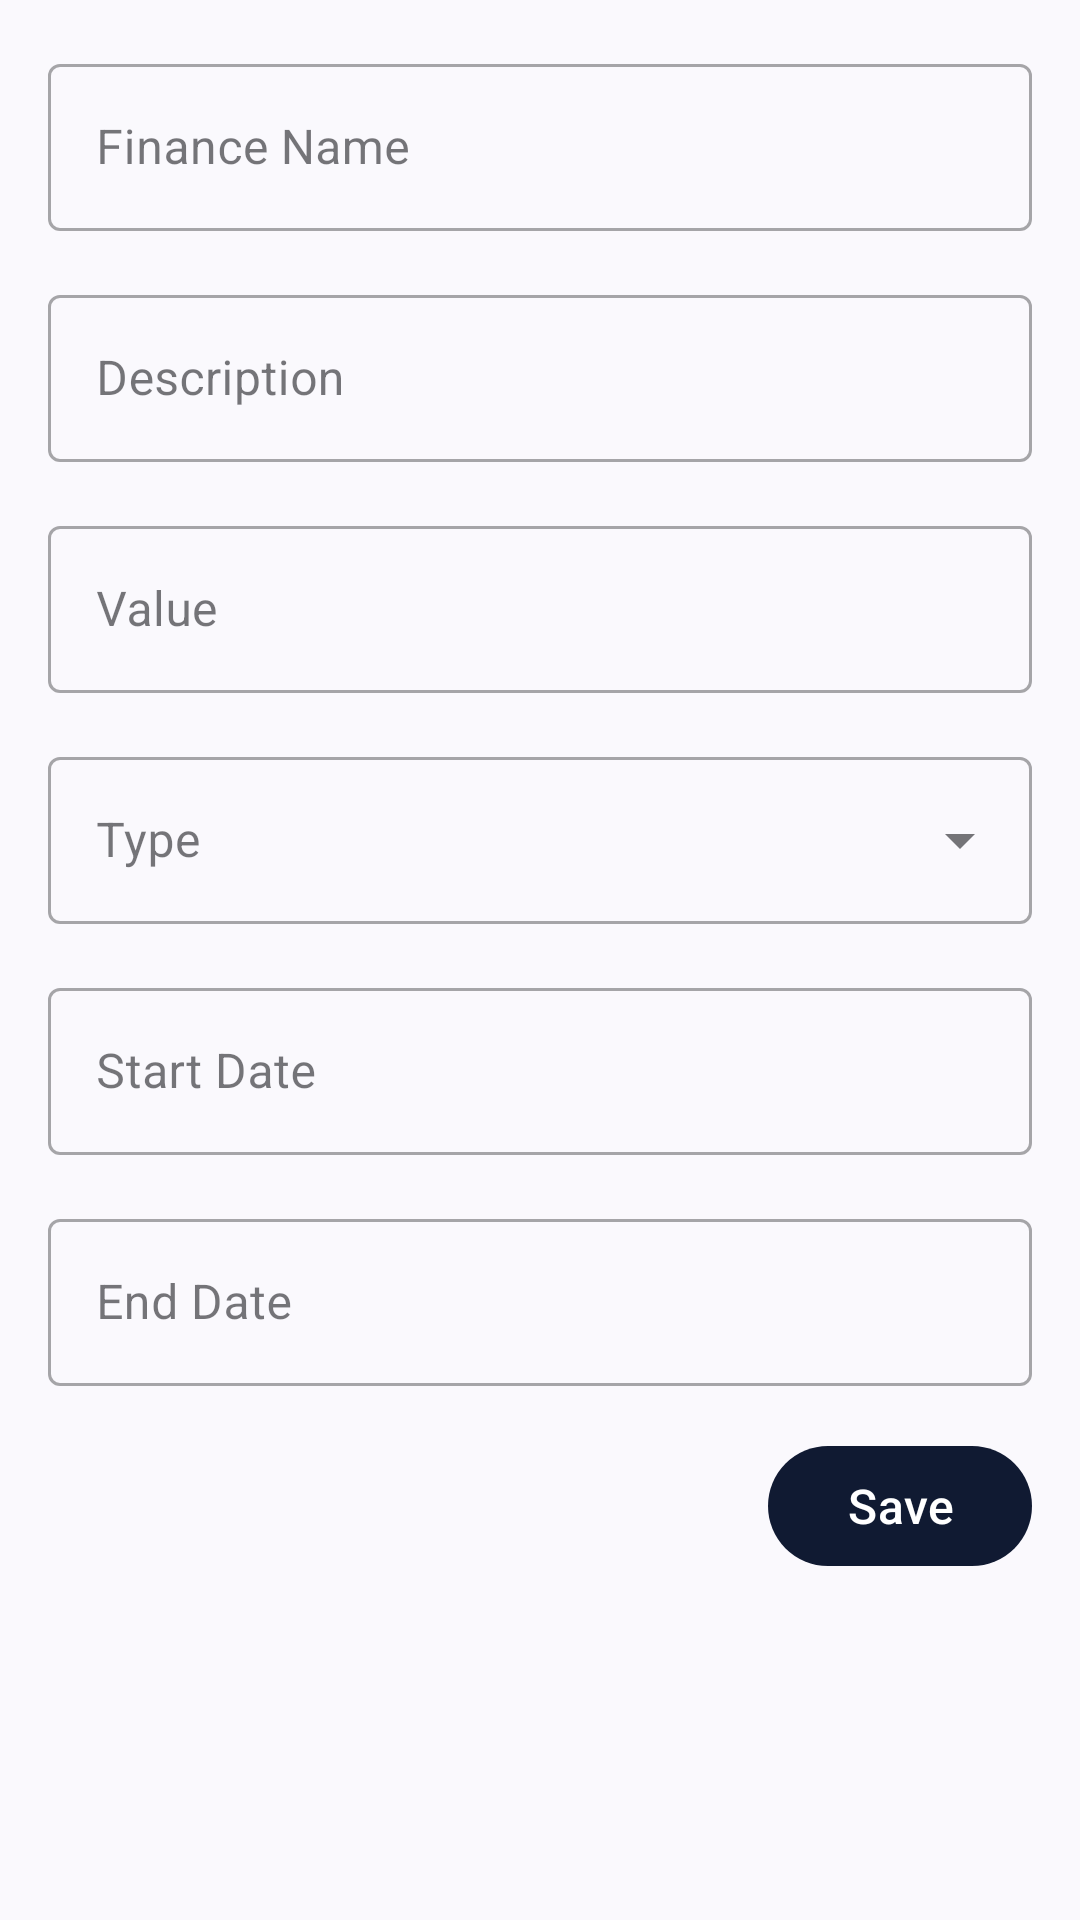

Layout XML and referenced resources for this Android screen:
<!-- AndroidManifest.xml: application theme Base.Theme.FitFinance -->
<!-- res/layout/fragment_finance_details.xml -->
<?xml version="1.0" encoding="utf-8"?>
<androidx.constraintlayout.widget.ConstraintLayout xmlns:android="http://schemas.android.com/apk/res/android"
    xmlns:app="http://schemas.android.com/apk/res-auto"
    xmlns:tools="http://schemas.android.com/tools"
    android:layout_width="match_parent"
    android:layout_height="match_parent"
    android:paddingBottom="@dimen/base_margin"
    tools:context=".presentation.ui.financedetails.FinanceDetailsFragment">

    <com.google.android.material.textfield.TextInputLayout
        android:id="@+id/til_finance_name"
        style="@style/Widget.MaterialComponents.TextInputLayout.OutlinedBox"
        android:layout_width="match_parent"
        android:layout_height="wrap_content"
        android:layout_margin="@dimen/base_margin"
        app:layout_constraintEnd_toEndOf="parent"
        app:layout_constraintStart_toStartOf="parent"
        app:layout_constraintTop_toTopOf="parent">

        <com.google.android.material.textfield.TextInputEditText
            android:layout_width="match_parent"
            android:layout_height="wrap_content"
            android:hint="@string/txt_hint_finance_name" />
    </com.google.android.material.textfield.TextInputLayout>

    <com.google.android.material.textfield.TextInputLayout
        android:id="@+id/til_finance_description"
        style="@style/Widget.MaterialComponents.TextInputLayout.OutlinedBox"
        android:layout_width="match_parent"
        android:layout_height="wrap_content"
        android:layout_margin="@dimen/base_margin"
        app:layout_constraintEnd_toEndOf="parent"
        app:layout_constraintStart_toStartOf="parent"
        app:layout_constraintTop_toBottomOf="@id/til_finance_name">

        <com.google.android.material.textfield.TextInputEditText
            android:layout_width="match_parent"
            android:layout_height="wrap_content"
            android:hint="@string/txt_hint_finance_description"
            android:inputType="textMultiLine" />
    </com.google.android.material.textfield.TextInputLayout>

    <com.google.android.material.textfield.TextInputLayout
        android:id="@+id/til_finance_value"
        style="@style/Widget.MaterialComponents.TextInputLayout.OutlinedBox"
        android:layout_width="match_parent"
        android:layout_height="wrap_content"
        android:layout_margin="@dimen/base_margin"
        app:layout_constraintEnd_toEndOf="parent"
        app:layout_constraintStart_toStartOf="parent"
        app:layout_constraintTop_toBottomOf="@id/til_finance_description">

        <com.google.android.material.textfield.TextInputEditText
            android:layout_width="match_parent"
            android:layout_height="wrap_content"
            android:hint="@string/txt_hint_finance_value"
            android:inputType="numberDecimal" />
    </com.google.android.material.textfield.TextInputLayout>

    <com.google.android.material.textfield.TextInputLayout
        android:id="@+id/til_finance_type"
        style="@style/Widget.MaterialComponents.TextInputLayout.OutlinedBox.ExposedDropdownMenu"
        android:layout_width="match_parent"
        android:layout_height="wrap_content"
        android:layout_margin="@dimen/base_margin"
        android:hint="@string/txt_hint_finance_type"
        app:layout_constraintEnd_toEndOf="parent"
        app:layout_constraintStart_toStartOf="parent"
        app:layout_constraintTop_toBottomOf="@id/til_finance_value">

        <com.google.android.material.textfield.MaterialAutoCompleteTextView
            android:id="@+id/act_finance_type"
            android:layout_width="match_parent"
            android:layout_height="wrap_content"
            android:inputType="none" />
    </com.google.android.material.textfield.TextInputLayout>

    <com.google.android.material.textfield.TextInputLayout
        android:id="@+id/til_finance_start_date"
        style="@style/Widget.MaterialComponents.TextInputLayout.OutlinedBox.ExposedDropdownMenu"
        android:layout_width="match_parent"
        android:layout_height="wrap_content"
        android:layout_margin="@dimen/base_margin"
        android:hint="@string/txt_hint_finance_start_date"
        app:endIconMode="none"
        app:layout_constraintEnd_toEndOf="parent"
        app:layout_constraintStart_toStartOf="parent"
        app:layout_constraintTop_toBottomOf="@id/til_finance_type">

        <com.google.android.material.textfield.MaterialAutoCompleteTextView
            android:layout_width="match_parent"
            android:layout_height="wrap_content"
            android:focusable="false"
            android:inputType="none" />
    </com.google.android.material.textfield.TextInputLayout>

    <com.google.android.material.textfield.TextInputLayout
        android:id="@+id/til_finance_end_date"
        style="@style/Widget.MaterialComponents.TextInputLayout.OutlinedBox.ExposedDropdownMenu"
        android:layout_width="match_parent"
        android:layout_height="wrap_content"
        android:layout_margin="@dimen/base_margin"
        android:hint="@string/txt_hint_finance_end_date"
        app:endIconMode="none"
        app:layout_constraintEnd_toEndOf="parent"
        app:layout_constraintStart_toStartOf="parent"
        app:layout_constraintTop_toBottomOf="@id/til_finance_start_date">

        <com.google.android.material.textfield.MaterialAutoCompleteTextView
            android:layout_width="match_parent"
            android:layout_height="wrap_content"
            android:focusable="false"
            android:inputType="none" />
    </com.google.android.material.textfield.TextInputLayout>

    <com.google.android.material.button.MaterialButton
        android:id="@+id/btn_save_finance"
        style="@style/Widget.Material3.Button"
        android:layout_width="wrap_content"
        android:layout_height="wrap_content"
        android:layout_margin="@dimen/base_margin"
        android:text="@string/txt_finance_save"
        android:textSize="16sp"
        app:layout_constraintEnd_toEndOf="parent"
        app:layout_constraintTop_toBottomOf="@id/til_finance_end_date" />

</androidx.constraintlayout.widget.ConstraintLayout>
<!-- resources referenced by this layout -->
<resources>
  <dimen name="base_margin">16dp</dimen>
  <string name="txt_finance_save">Save</string>
  <string name="txt_hint_finance_description">Description</string>
  <string name="txt_hint_finance_end_date">End Date</string>
  <string name="txt_hint_finance_name">Finance Name</string>
  <string name="txt_hint_finance_start_date">Start Date</string>
  <string name="txt_hint_finance_type">Type</string>
  <string name="txt_hint_finance_value">Value</string>
  <style name="Base.Theme.FitFinance" parent="Theme.Material3.DynamicColors.DayNight">
          
          <item name="colorSecondaryContainer">@color/colorSecondary</item>
          <item name="colorPrimary">@color/bg_navbar</item>
          <item name="android:navigationBarColor">@color/bg_navbar</item>
      </style>
  <color name="colorSecondary">#6B6B6B</color>
  <color name="bg_navbar">#101A32</color>
</resources>
